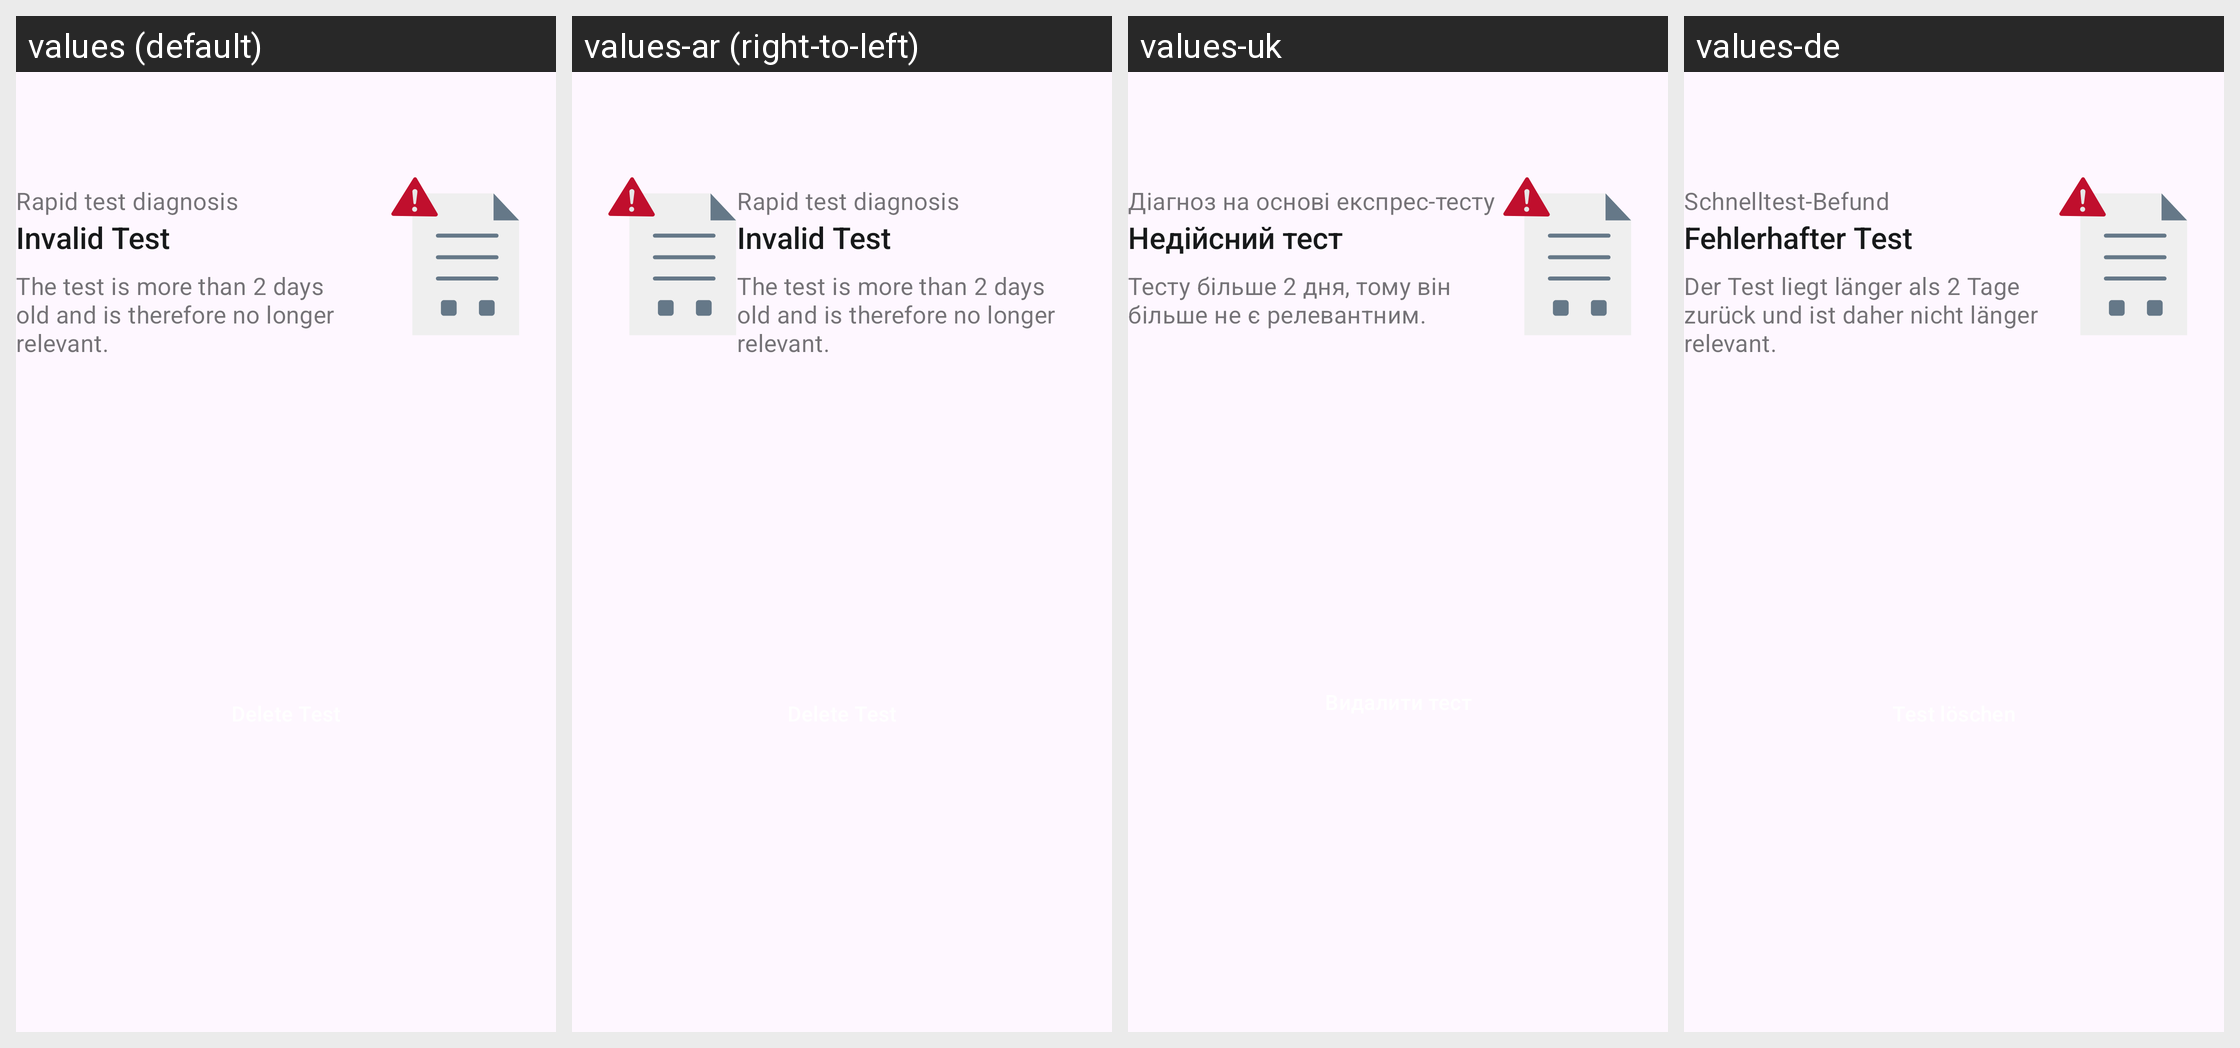

Here is an Android app screen in its default locale and in the app's own translations. Write out the translated-string differences for the strings that appear on this screen.
Android screen res/layout/family_rapid_test_card_redeemed.xml rendered under 4 locales, left to right: values (default), values-ar (right-to-left), values-uk, values-de. Device: Nexus 5 (rendered at 1080×1920; each locale shown at half size, 540×960, under a caption strip naming it); theme AppTheme.
Other locales in the repository, not shown: values-bg, values-en, values-pl, values-pt, values-ro, values-ru, values-tr.
Strings drawn on this screen, with the default value and each locale's value (text and hints the layout hard-codes, and strings that could not be matched under every locale, appear in the picture but are not listed):

family_tests_cards_rapid_title
  values: Rapid test diagnosis
  values-ar: Rapid test diagnosis  [not translated; the default value is used]
  values-uk: Діагноз на основі експрес-тесту
  values-de: Schnelltest-Befund

ag_homescreen_card_status_error
  values: Invalid Test
  values-ar: Invalid Test  [not translated; the default value is used]
  values-uk: Недійсний тест
  values-de: Fehlerhafter Test

family_tests_cards_redeemed_body
  values: The test is more than 2 days old and is therefore no longer relevant.
  values-ar: The test is more than 2 days old and is therefore no longer relevant.  [not translated; the default value is used]
  values-uk: Тесту більше 2 дня, тому він більше не є релевантним.
  values-de: Der Test liegt länger als 2 Tage zurück und ist daher nicht länger relevant.
